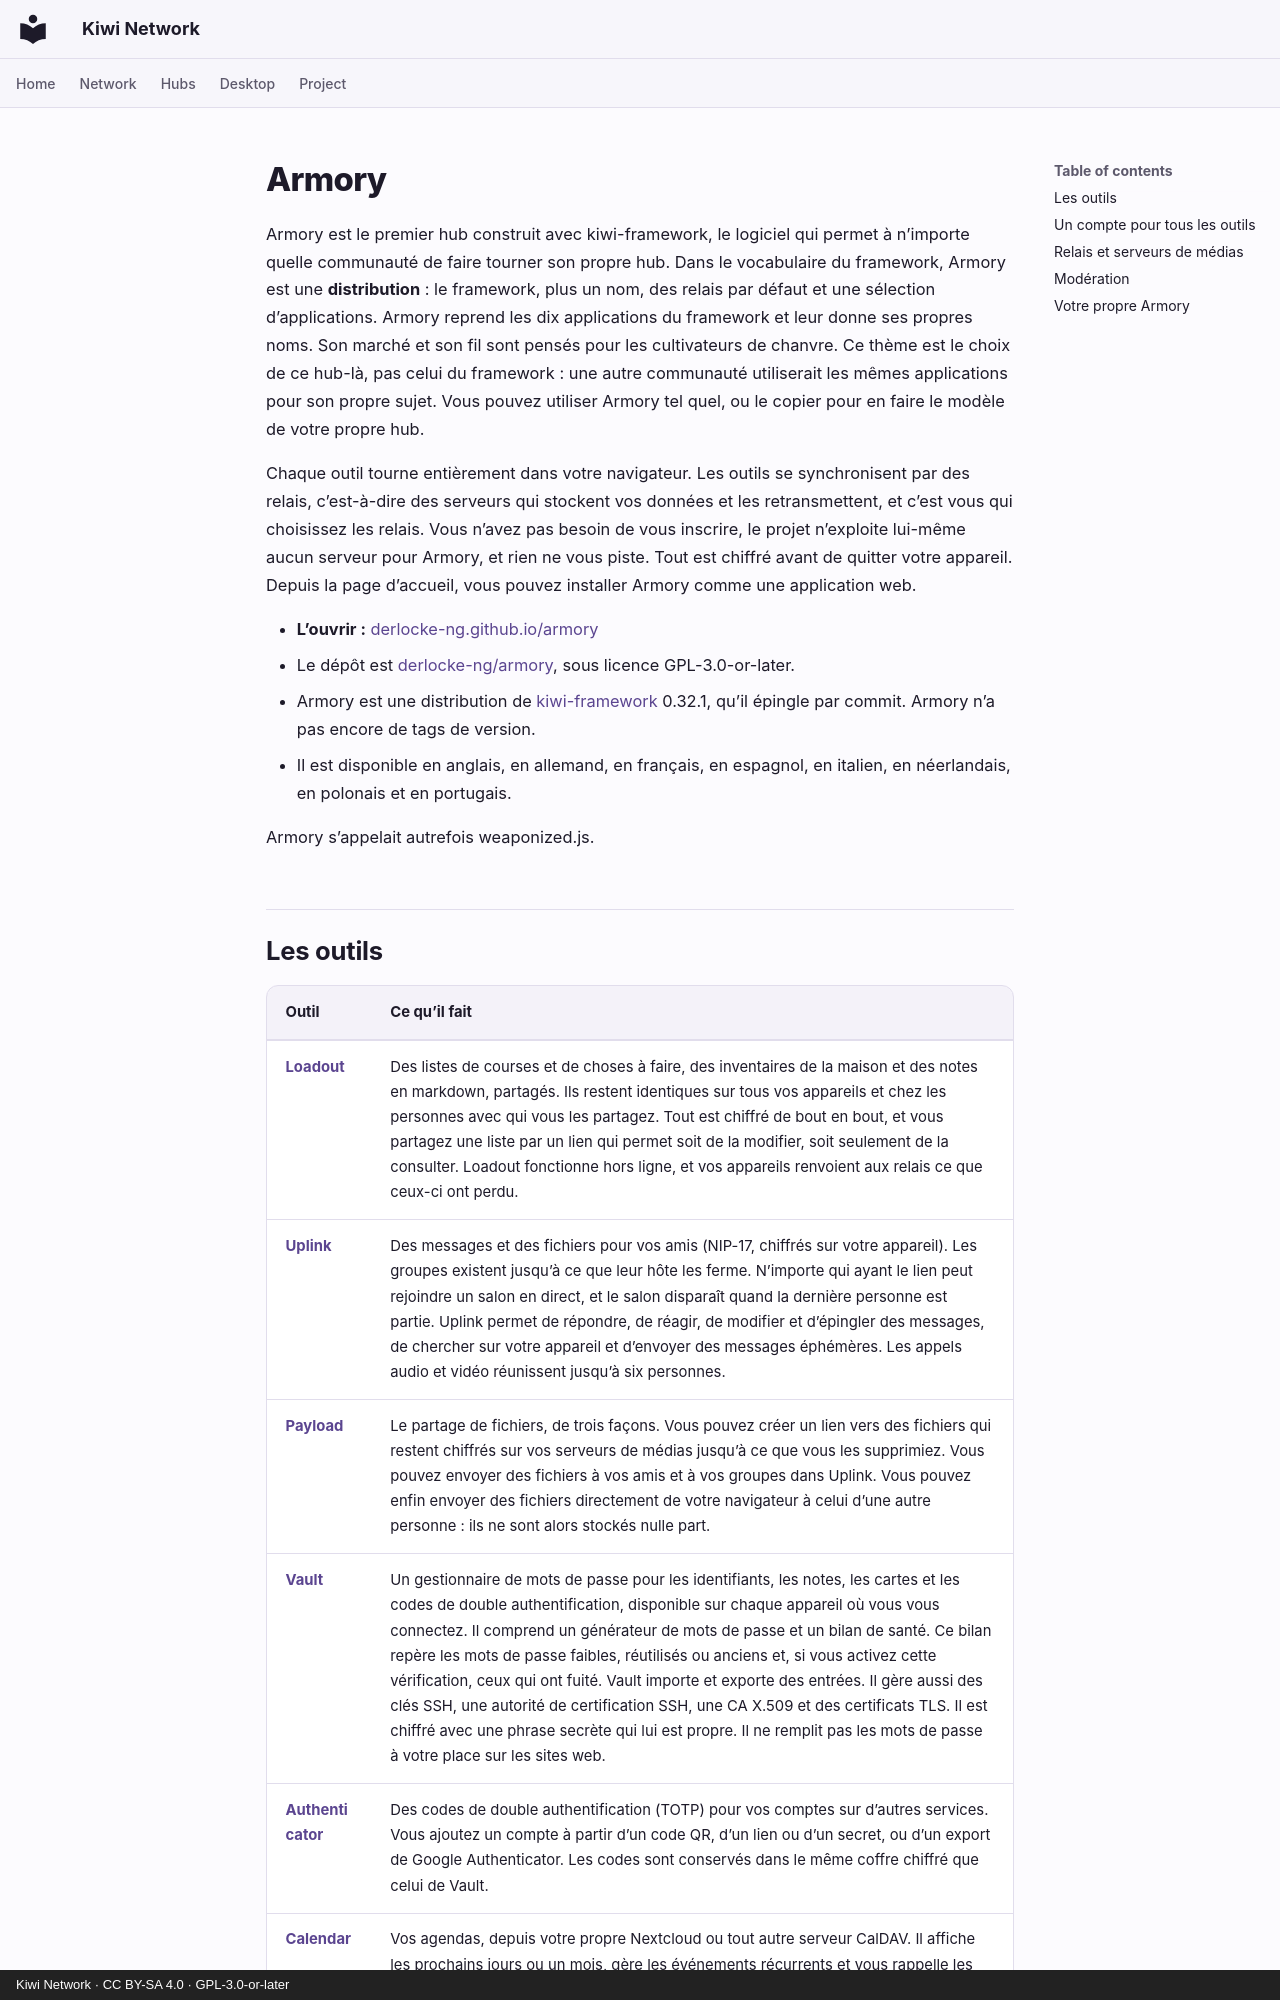

repository: derlocke-ng/kiwi-network · page: people/armory.fr/index.html · generator: mkdocs · copyright: Kiwi Network · CC BY-SA 4.0 · GPL-3.0-or-later

# Armory

Armory est le premier hub construit avec kiwi-framework, le logiciel qui permet
à n’importe quelle communauté de faire tourner son propre hub. Dans le
vocabulaire du framework, Armory est une **distribution** : le framework,
plus un nom, des relais par défaut et une sélection d’applications. Armory
reprend les dix applications du framework et leur donne ses propres noms. Son
marché et son fil sont pensés pour les cultivateurs de chanvre. Ce thème est le
choix de ce hub-là, pas celui du framework : une autre communauté utiliserait
les mêmes applications pour son propre sujet. Vous pouvez utiliser Armory tel
quel, ou le copier pour en faire le modèle de votre propre hub.

Chaque outil tourne entièrement dans votre navigateur. Les outils se
synchronisent par des relais, c’est-à-dire des serveurs qui stockent vos
données et les retransmettent, et c’est vous qui choisissez les relais. Vous
n’avez pas besoin de vous inscrire, le projet n’exploite lui-même aucun
serveur pour Armory, et rien ne vous piste. Tout est chiffré avant de quitter votre
appareil. Depuis la page d’accueil, vous pouvez installer Armory comme une
application web.

- **L’ouvrir :** [derlocke-ng.github.io/armory](https://derlocke-ng.github.io/armory/)
- Le dépôt est [derlocke-ng/armory](https://github.com/derlocke-ng/armory),
  sous licence GPL-3.0-or-later.
- Armory est une distribution de [kiwi-framework](index.md) 0.32.1, qu’il
  épingle par commit. Armory n’a pas encore de tags de version.
- Il est disponible en anglais, en allemand, en français, en espagnol, en
  italien, en néerlandais, en polonais et en portugais.

Armory s’appelait autrefois weaponized.js.
